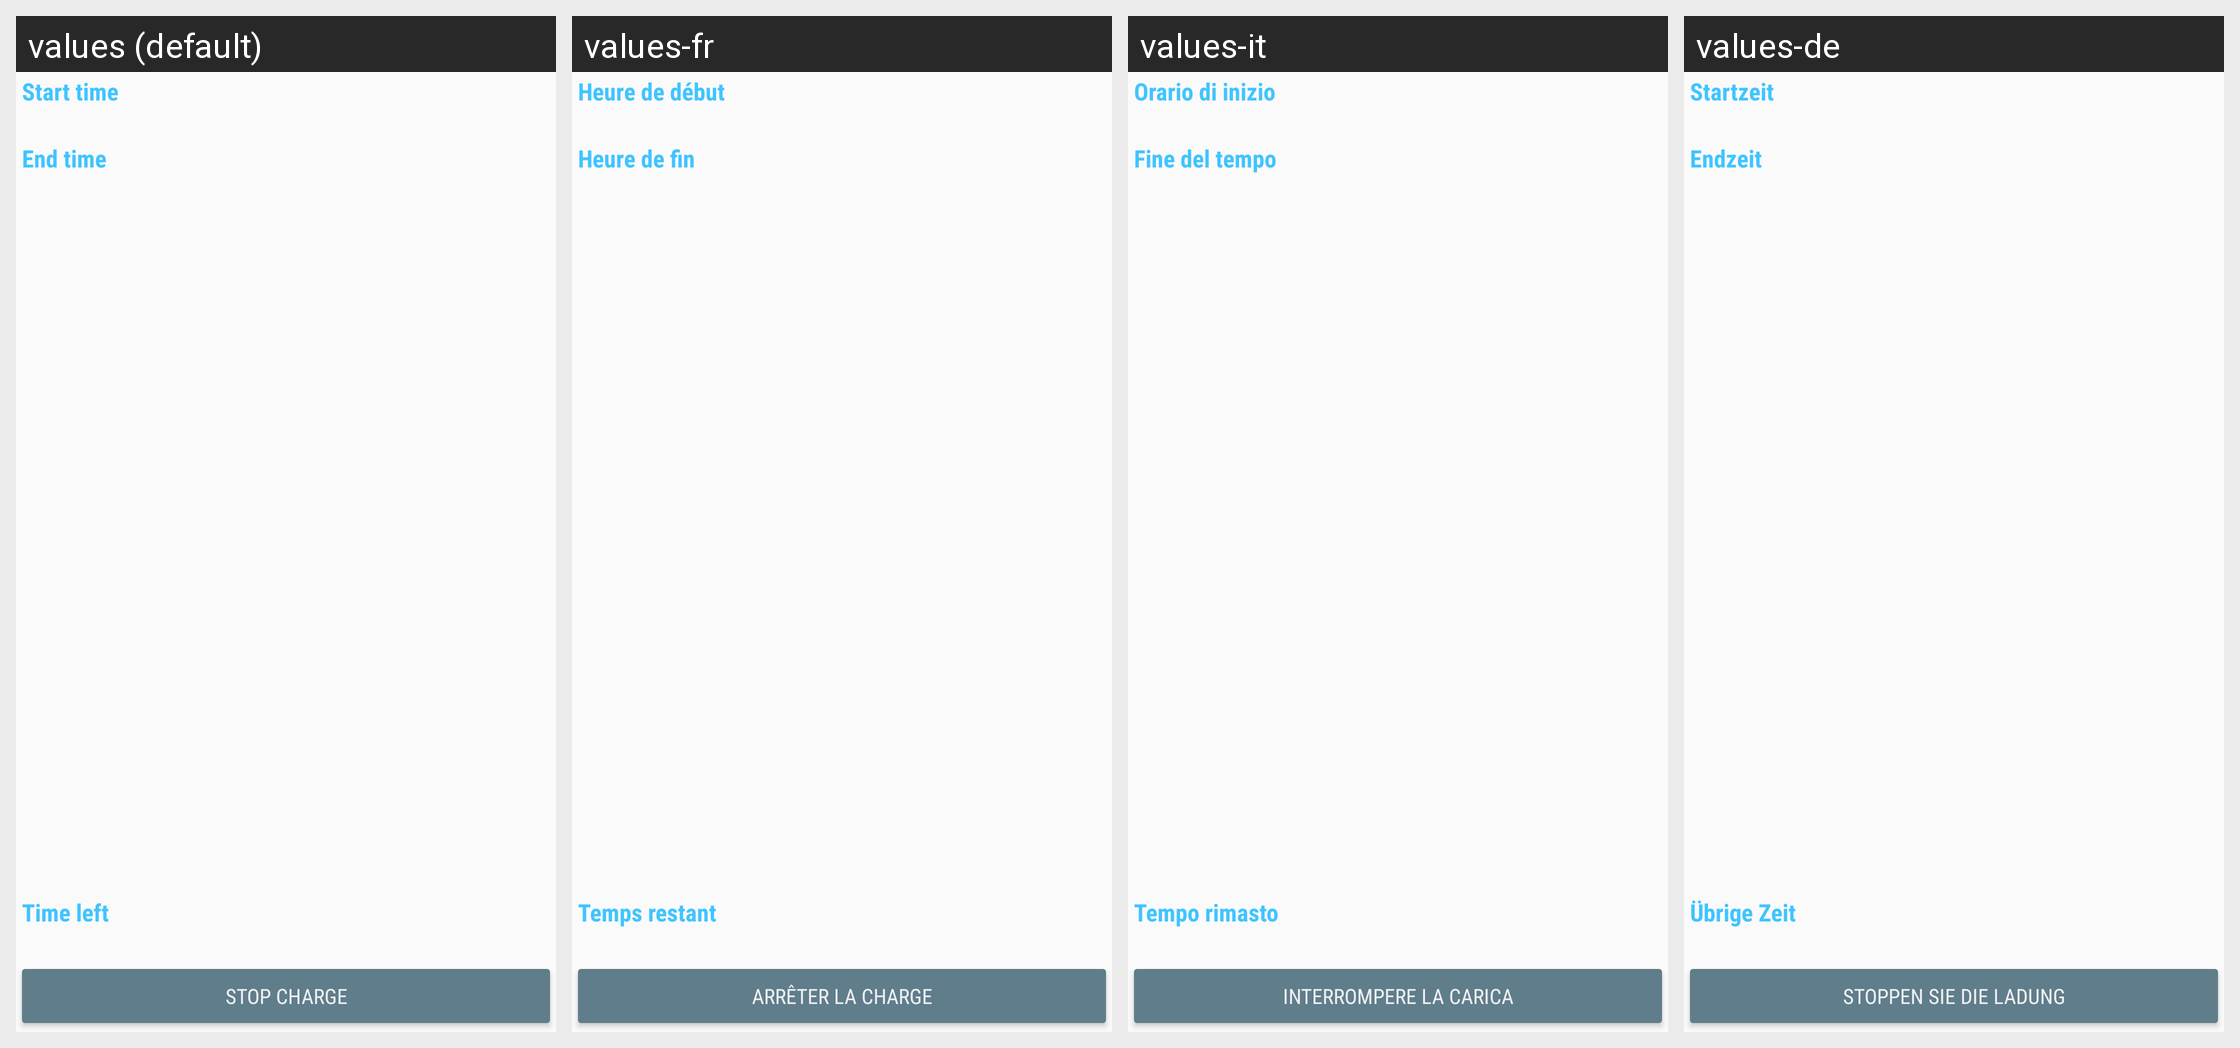

Locale-by-locale string values for the Android screen shown in this grid:
Android screen res/layout/frg_charging.xml rendered under 4 locales, left to right: values (default), values-fr, values-it, values-de. Device: Nexus 5 (rendered at 1080×1920; each locale shown at half size, 540×960, under a caption strip naming it); theme AppTheme.
Other locales in the repository, not shown: values-es, values-ja, values-ko, values-uk, values-zh.
Strings drawn on this screen, with the default value and each locale's value (text and hints the layout hard-codes, and strings that could not be matched under every locale, appear in the picture but are not listed):

start_time
  values: Start time
  values-fr: Heure de début
  values-it: Orario di inizio
  values-de: Startzeit

end_time
  values: End time
  values-fr: Heure de fin
  values-it: Fine del tempo
  values-de: Endzeit

time_left
  values: Time left
  values-fr: Temps restant
  values-it: Tempo rimasto
  values-de: Übrige Zeit

stop_charge
  values: Stop charge
  values-fr: Arrêter la charge
  values-it: Interrompere la carica
  values-de: Stoppen Sie die Ladung
